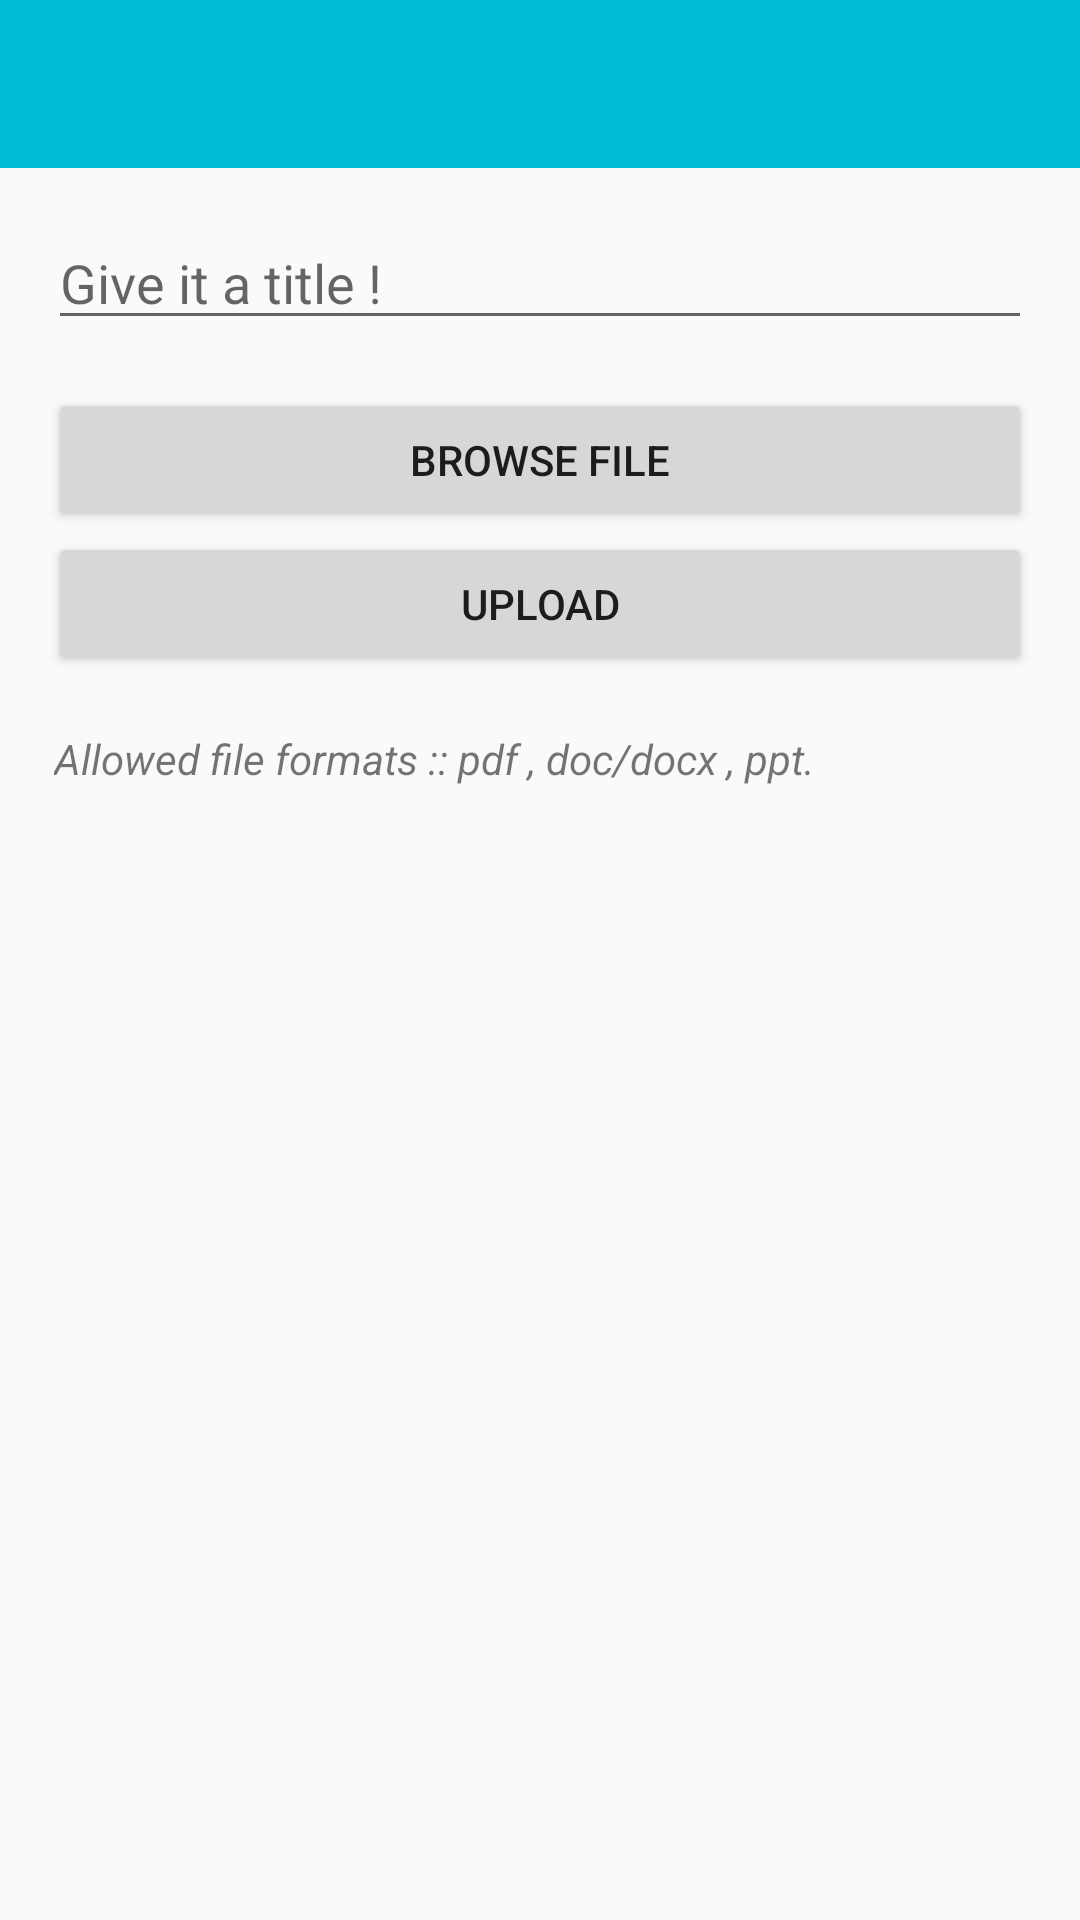

Layout XML and referenced resources for this Android screen:
<!-- AndroidManifest.xml: application theme AppTheme -->
<!-- res/layout/activity_file.xml -->
<RelativeLayout xmlns:android="http://schemas.android.com/apk/res/android"
    xmlns:tools="http://schemas.android.com/tools"
    android:layout_width="match_parent"
    android:layout_height="match_parent"
    tools:context="com.tech.club.GettingFiles">

    <include
        android:id="@+id/app_bar"
        layout="@layout/app_bar" />

    <EditText
        android:id="@+id/title"
        android:layout_margin="16dp"
        android:layout_below="@+id/app_bar"
        android:layout_width="match_parent"
        android:layout_height="wrap_content"
        android:hint="Give it a title !"/>


    <Button
        android:id="@+id/pick"
        android:layout_marginLeft="16dp"
        android:layout_marginRight="16dp"

        android:layout_below="@id/title"
        android:layout_width="match_parent"
        android:layout_height="wrap_content"
        android:text="Browse file"
        />


    <Button
        android:id="@+id/upload"
        android:layout_marginLeft="16dp"
        android:layout_marginRight="16dp"
        android:layout_below="@id/pick"
        android:layout_width="match_parent"
        android:layout_height="wrap_content"
        android:text="upload"
        />


    <TextView
        android:layout_width="wrap_content"
        android:text="Allowed file formats :: pdf , doc/docx , ppt. "
        android:textStyle="italic"
        android:id="@+id/formats"
        android:layout_below="@id/upload"
        android:layout_margin="18dp"
        android:layout_height="wrap_content" />

    <LinearLayout

        android:visibility="invisible"
        android:id="@+id/about_file"
        android:layout_below="@id/formats"
        android:layout_width="fill_parent"
        android:layout_marginTop="8dp"
        android:layout_marginLeft="18dp"
        android:layout_marginRight="18dp"
        android:orientation="horizontal"
        android:minHeight="60dp"
        android:background="#DDDDDD"
        android:layout_height="wrap_content">

        <ImageView
            android:layout_width="52dp"
            android:id="@+id/about_image"
            android:layout_marginLeft="8dp"
            android:layout_marginTop="5dp"
            android:layout_height="52dp" />

        <TextView
            android:layout_width="wrap_content"
            android:text="file_name.pdf"
            android:id="@+id/about_text"
            android:layout_marginLeft="15dp"
            android:layout_gravity="center_vertical"
            android:layout_height="wrap_content" />


        </LinearLayout>


<ListView
    android:layout_below="@id/about_file"
    android:id="@+id/file_grp_list"
    android:layout_width="match_parent"
    android:layout_height="match_parent"></ListView>


</RelativeLayout>
<!-- res/layout/app_bar.xml (included above) -->
<?xml version="1.0" encoding="utf-8"?>
<android.support.v7.widget.Toolbar xmlns:android="http://schemas.android.com/apk/res/android"
    xmlns:app="http://schemas.android.com/apk/res-auto"
    android:layout_width="match_parent"
    android:layout_height="wrap_content"
    android:background="?attr/colorPrimary"
    android:paddingTop="@dimen/app_bar_top_pad"
    app:popupTheme="@style/ThemeOverlay.AppCompat.Light"
    app:theme="@style/MyToolbarTheme">

</android.support.v7.widget.Toolbar>
<!-- resources referenced by this layout -->
<resources>
  <dimen name="app_bar_top_pad">0dp</dimen>
  <style name="MyToolbarTheme" parent="ThemeOverlay.AppCompat.Dark.ActionBar">
          <item name="android:textColorPrimary">#FFFFFF</item>
      </style>
  <style name="AppTheme" parent="AppTheme.Base" />
  <style name="AppTheme.Base" parent="Theme.AppCompat.Light.NoActionBar">
          <item name="colorPrimary">@color/primaryColor</item>
          <item name="colorPrimaryDark">@color/primaryColorDark</item>
          <item name="colorAccent">@color/accentColor</item>
      </style>
  <color name="primaryColor">#00bcd4</color>
  <color name="primaryColorDark">#00a0b4</color>
  <color name="accentColor">#e91e63</color>
</resources>
